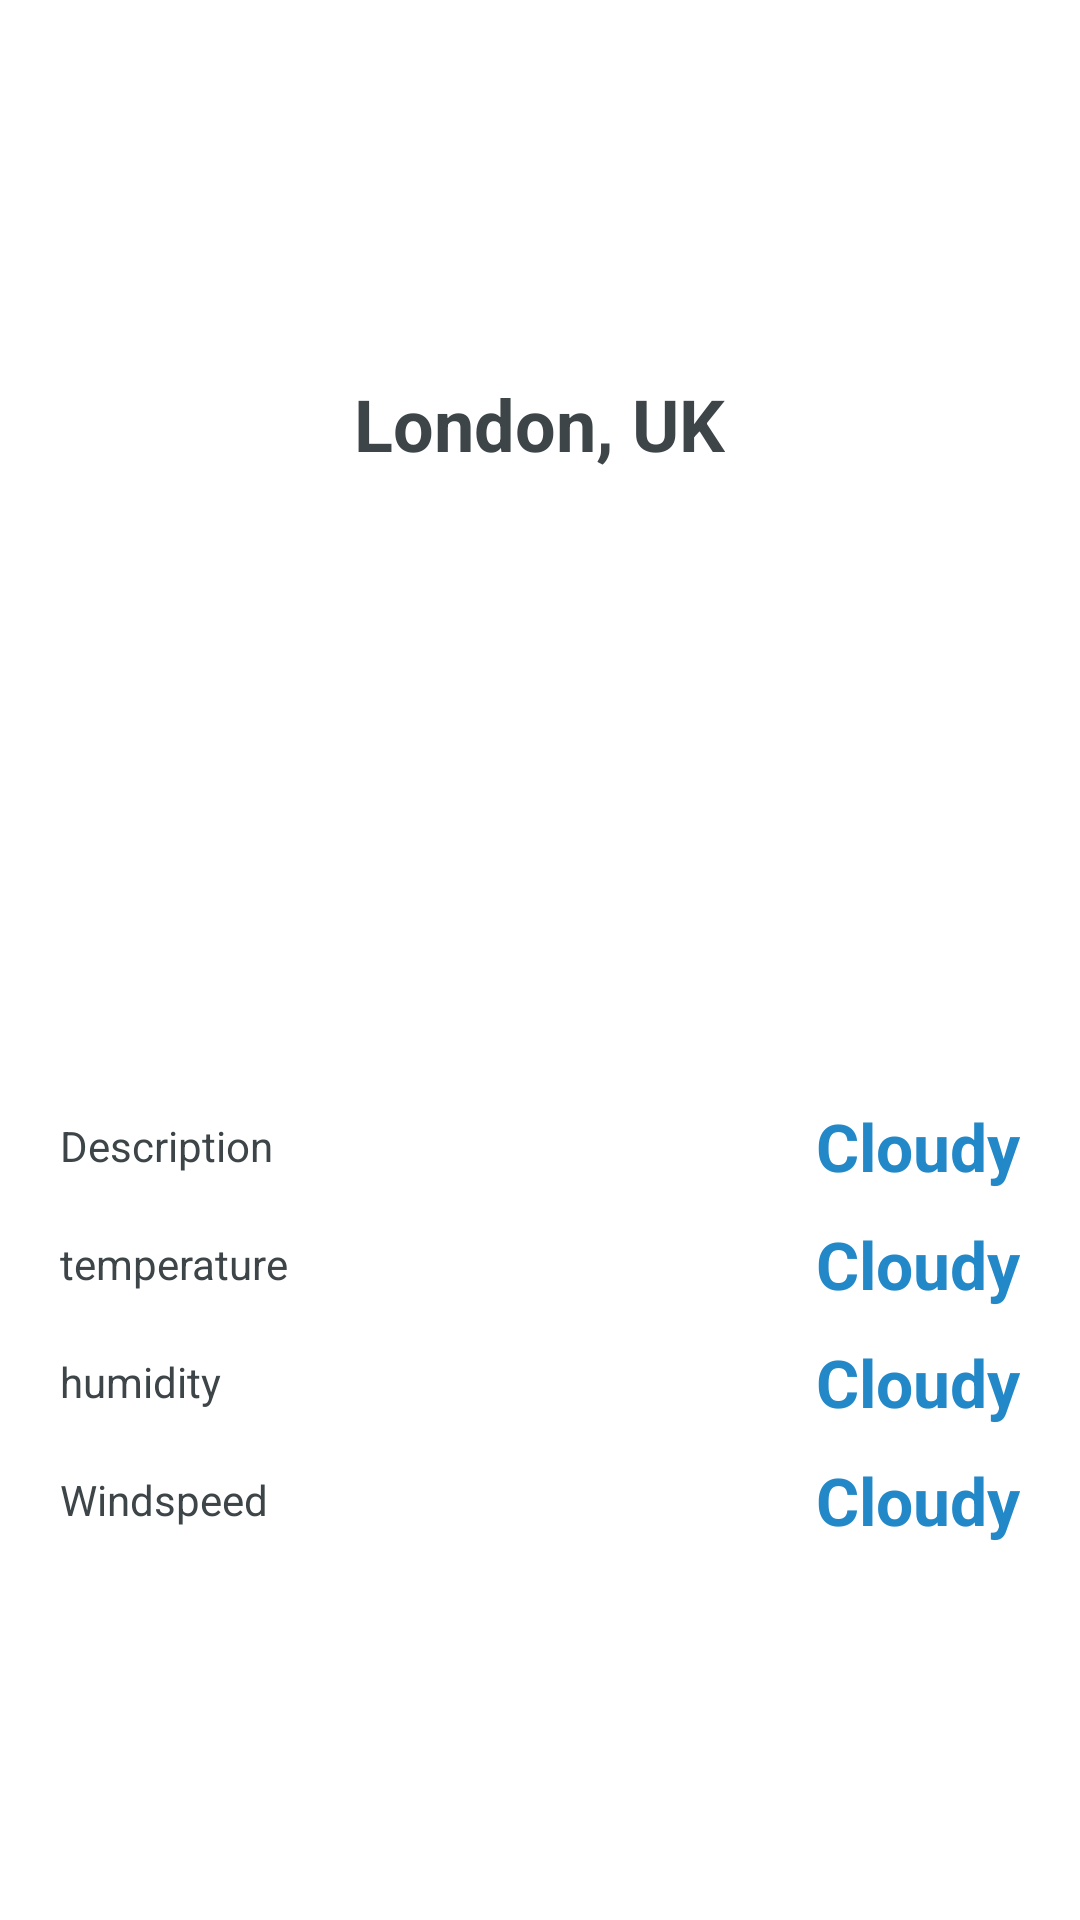

Write the Android layout XML for this screen, with the resource values it uses.
<!-- AndroidManifest.xml: application theme Theme.Weather -->
<!-- res/layout/dialog_details.xml -->
<LinearLayout xmlns:android="http://schemas.android.com/apk/res/android"
    android:orientation="vertical"
    android:layout_width="320dp"
    android:layout_gravity="center"
    android:layout_height="wrap_content"
    android:gravity="center"
    android:padding="20dp"
    android:background="@color/white">

    <TextView
        android:layout_width="wrap_content"
        android:layout_height="wrap_content"
        android:text="London, UK"
        android:textColor="#FF3D4548"
        android:textSize="24dp"
        android:textStyle="bold"
        android:id="@+id/city_name"
        />

    <ImageView
        android:layout_width="150dp"
        android:layout_height="100dp"
        android:id="@+id/icon"
        android:scaleType="fitXY"
        android:layout_marginVertical="50dp"/>

    <LinearLayout
        android:layout_width="match_parent"
        android:layout_height="wrap_content"
        android:orientation="horizontal"
        android:gravity="center"
        android:layout_marginTop="10dp">
        <TextView
            android:layout_width="0dp"
            android:layout_height="wrap_content"
            android:text="@string/description"
            android:textColor="@color/text_black"
            android:textSize="14dp"
            android:layout_weight="1"
            />
        <TextView
            android:layout_width="wrap_content"
            android:layout_height="wrap_content"
            android:text="Cloudy"
            android:textColor="#FF2388C7"
            android:textSize="22dp"
            android:textStyle="bold"
            android:id="@+id/description"
            />
    </LinearLayout>
    <LinearLayout
        android:layout_width="match_parent"
        android:layout_height="wrap_content"
        android:orientation="horizontal"
        android:gravity="center"
        android:layout_marginTop="10dp">
        <TextView
            android:layout_width="0dp"
            android:layout_height="wrap_content"
            android:text="@string/temperature"
            android:textColor="@color/text_black"
            android:textSize="14dp"
            android:layout_weight="1"
            />
        <TextView
            android:layout_width="wrap_content"
            android:layout_height="wrap_content"
            android:text="Cloudy"
            android:textColor="#FF2388C7"
            android:textSize="22dp"
            android:textStyle="bold"
            android:id="@+id/temperature"
            />
    </LinearLayout>
    <LinearLayout
        android:layout_width="match_parent"
        android:layout_height="wrap_content"
        android:orientation="horizontal"
        android:gravity="center"
        android:layout_marginTop="10dp">
        <TextView
            android:layout_width="0dp"
            android:layout_height="wrap_content"
            android:text="@string/humidity"
            android:textColor="@color/text_black"
            android:textSize="14dp"
            android:layout_weight="1"
            />
        <TextView
            android:layout_width="wrap_content"
            android:layout_height="wrap_content"
            android:text="Cloudy"
            android:textColor="#FF2388C7"
            android:textSize="22dp"
            android:textStyle="bold"
            android:id="@+id/humidity"
            />
    </LinearLayout>
    <LinearLayout
        android:layout_width="match_parent"
        android:layout_height="wrap_content"
        android:orientation="horizontal"
        android:gravity="center"
        android:layout_marginTop="10dp">
        <TextView
            android:layout_width="0dp"
            android:layout_height="wrap_content"
            android:text="@string/windspeed"
            android:textColor="@color/text_black"
            android:textSize="14dp"
            android:layout_weight="1"
            />
        <TextView
            android:layout_width="wrap_content"
            android:layout_height="wrap_content"
            android:text="Cloudy"
            android:textColor="#FF2388C7"
            android:textSize="22dp"
            android:textStyle="bold"
            android:id="@+id/windspeed"
            />
    </LinearLayout>
</LinearLayout>
<!-- resources referenced by this layout -->
<resources>
  <color name="text_black">#FF3D4548</color>
  <color name="white">#FFFFFFFF</color>
  <string name="description">Description</string>
  <string name="humidity">humidity</string>
  <string name="temperature">temperature</string>
  <string name="windspeed">Windspeed</string>
  <style name="Theme.Weather" parent="Theme.MaterialComponents.DayNight.NoActionBar">
          
          <item name="colorPrimary">@color/purple_500</item>
          <item name="colorPrimaryVariant">@color/purple_700</item>
          <item name="colorOnPrimary">@color/white</item>
          
          <item name="colorSecondary">@color/black</item>
          <item name="colorSecondaryVariant">@color/teal_700</item>
          <item name="colorOnSecondary">@color/black</item>
          
          <item name="android:statusBarColor" tools:targetApi="l">?attr/colorPrimaryVariant</item>
          
      </style>
  <color name="purple_500">#FF2388C7</color>
  <color name="purple_700">#186B9F</color>
  <color name="black">#FF000000</color>
  <color name="teal_700">#FF018786</color>
</resources>
